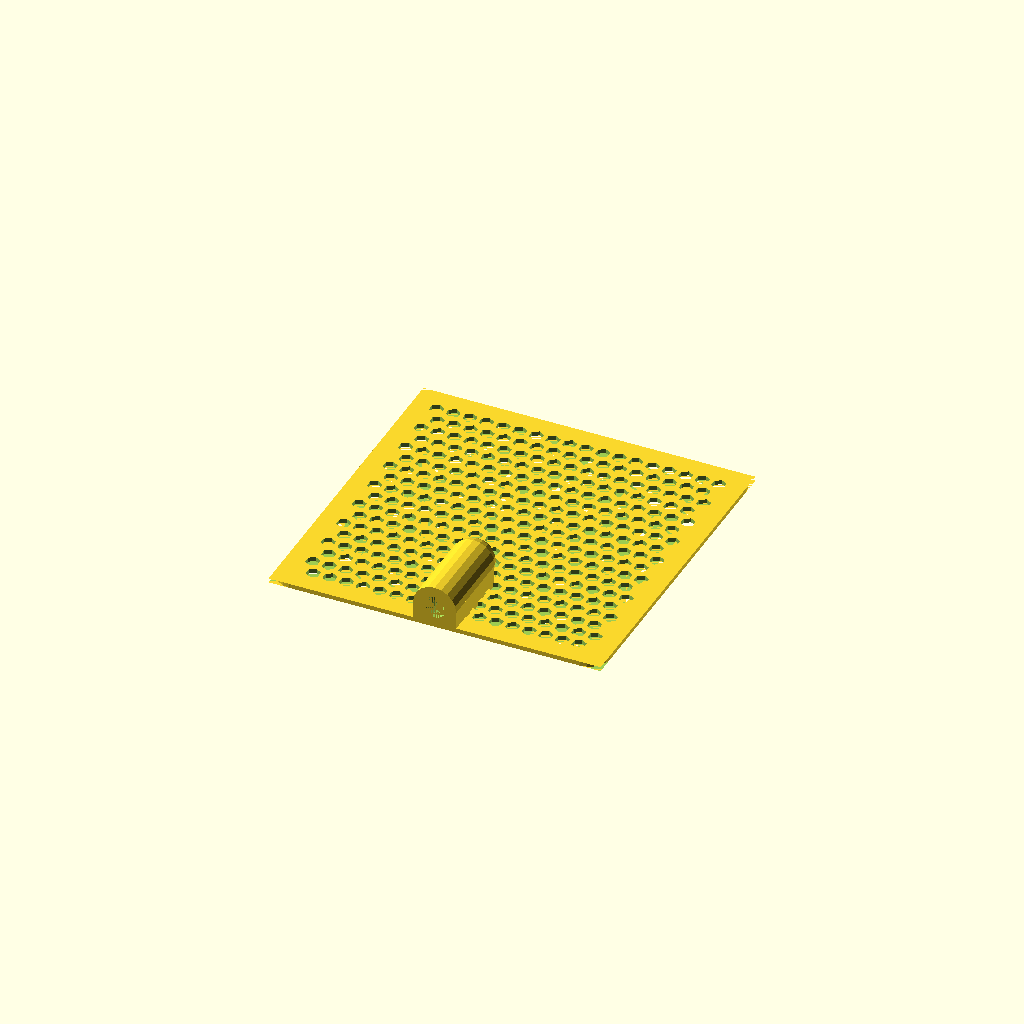
Cell 1: rendered with the file's own defaults.
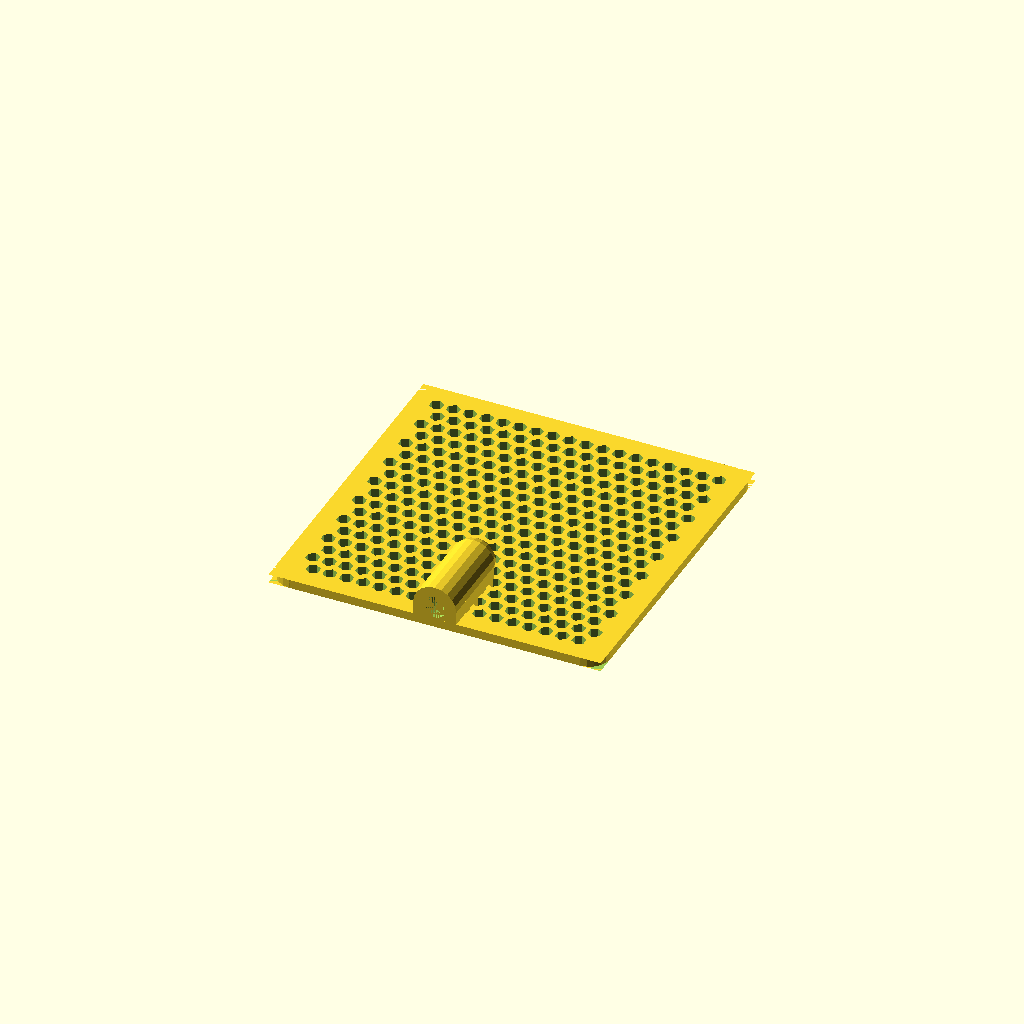
Cell 2: swatter_thickness = 2.5 (everything else at default).
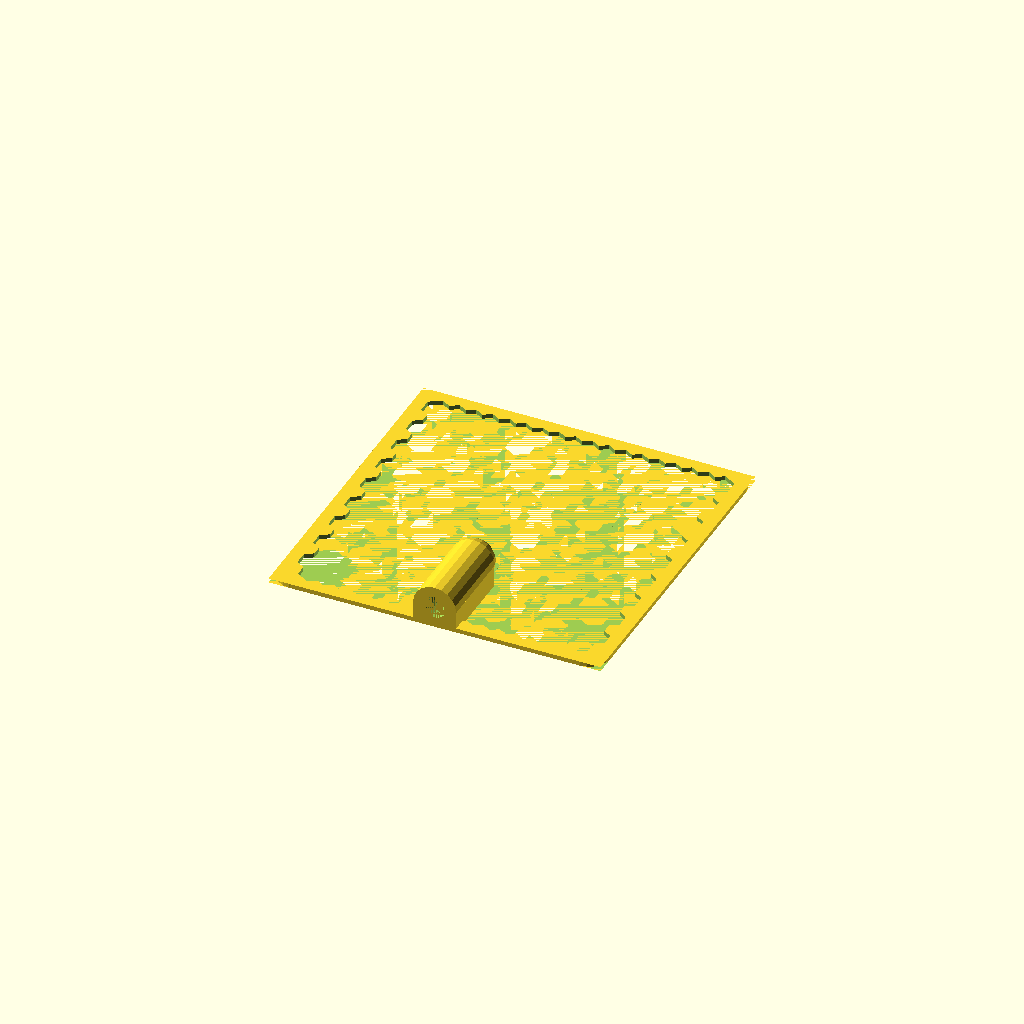
Cell 3: the same model with hole_diameter = 8.
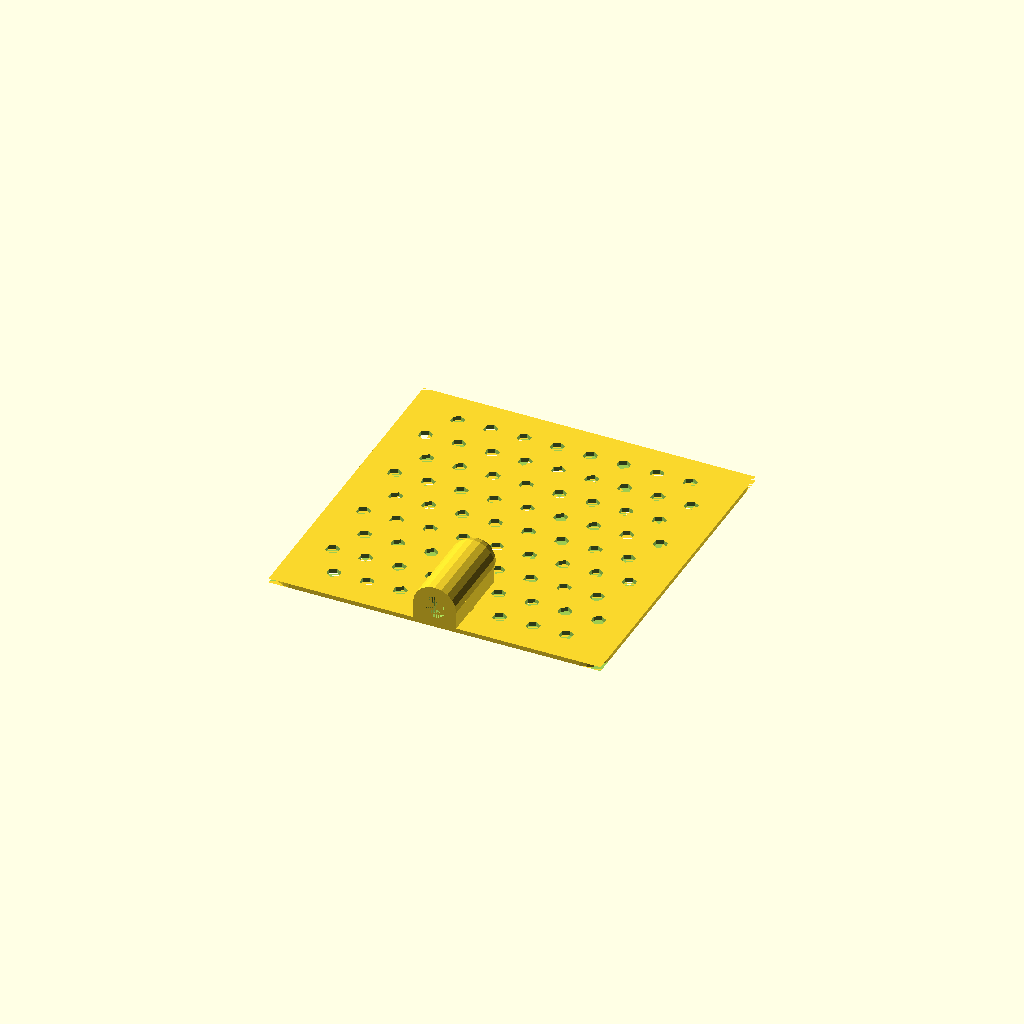
Cell 4: the same model with hole_spacing = 9.5.
One fixed orthographic camera (rotation 55°, 0°, 25°; colour scheme Cornfield) for every cell.
The OpenSCAD source (macos/system/library/openscad/1188_Parametric_Flyswatter.scad):
// [FL_INDEX: keywords="openscad, 3d_parametric, Parametric_Flyswatter, csg_solid" | COT="Parametric OpenSCAD design from 3DCodeverse"]
// Title: Parametric Flyswatter

swatter_thickness=1.25;
hole_diameter=4;
hole_spacing=4.75;
width=95;
height=95;
border=5;
corner_radius=6;
dowel_size=6.35;
dowel_socket_length=20;
dowel_socket_thickness=3;


union() {
	difference() {
		cube([width,height,swatter_thickness]);
		for (corner=[1:4])
			translate([width/2,height/2,0]) rotate([0,0,90*corner]) translate([-width/2,-height/2,0]) corner_rounding(r=corner_radius,h=swatter_thickness);	
		translate([border,border,0]) hole_grid(hole_radius=hole_diameter/2, xlength=width-border*2, ylength=height-border*2, xspacing=hole_spacing, yspacing=hole_spacing, h=swatter_thickness);

	}
	translate([width/2,0,dowel_size/2+dowel_socket_thickness]) rotate([-90,0,0]) difference() {
		union() {
			cylinder(r=dowel_size/2+dowel_socket_thickness,h=dowel_socket_length+dowel_socket_thickness, $fn=20);
			translate([-dowel_size/2-dowel_socket_thickness,0,0]) cube([dowel_size+dowel_socket_thickness*2,dowel_size/2+dowel_socket_thickness,dowel_socket_length+dowel_socket_thickness]);
			translate([0,0,dowel_socket_length+dowel_socket_thickness]) sphere(r=dowel_size/2+dowel_socket_thickness, $fn=20);
		}
		cylinder(r=dowel_size/2, h=dowel_socket_length, $fn=20);
	}
}

module hole_grid(hole_radius=1.5, xspacing=5, yspacing=5, h=3, xlength=86, ylength=86) {
	ystart=(ylength%yspacing)/2;
	num_rows=(ylength-ylength%yspacing)/yspacing+1;
	echo("rows:", num_rows);

	for (row_num=[1:num_rows])
		translate([0,ystart+(row_num-1)*yspacing,0]) hole_row(hole_radius,xspacing, h, xlength,row_num%2);

}

module hole_row(hole_radius=1.5, spacing=5, h=3, length=86, odd=0) {
	start=(length%spacing)/2+odd*spacing/2;
	num_holes=(length-length%spacing)/spacing+1-odd;

	for (hole_num=[1:num_holes]) {
		translate([(hole_num-1)*spacing+start,0,0]) rotate([0,0,30]) cylinder(r=hole_radius, h=3, $fn=6);
	}
	
}


module corner_rounding(r=4,h=3) {
	difference() {
		translate([-r, -r,0]) cube([r*2,r*2,h]);
		translate([r,r,0]) cylinder(r=r,h=h, $fn=20);
	}
}
Parameter table extracted from the source (name, type, default, range or options):
swatter_thickness: number, default 1.25
hole_diameter: number, default 4
hole_spacing: number, default 4.75
width: number, default 95
height: number, default 95
border: number, default 5
corner_radius: number, default 6
dowel_size: number, default 6.35
dowel_socket_length: number, default 20
dowel_socket_thickness: number, default 3
